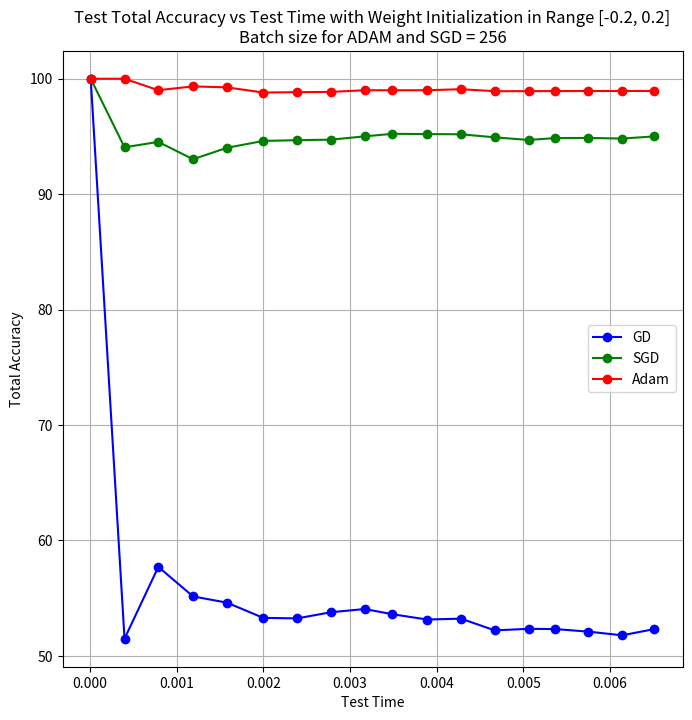

Recreate this plot in Python.
import os

import matplotlib.pyplot as plt


# Veriler
epochs = [0, 1, 2, 3, 4, 5, 6, 7, 8, 9, 10, 11, 12, 13, 14, 15, 16, 17, 18, 19, 20]
test_steps = [0, 100, 200, 300, 400, 500, 600, 700, 800, 900, 1000, 1100, 1200, 1300, 1400, 1500, 1600, 1700]
train_loss_gd = [0.47954, 0.47308, 0.46715, 0.46165, 0.45649, 0.45160, 0.44692, 0.44240, 0.43800, 0.43366, 0.42937, 0.42507, 0.42075, 0.41638, 0.41192, 0.40735, 0.40265, 0.39780, 0.39276, 0.38752, 0.38204]
train_loss_sgd = [0.47954, 0.41930, 0.23028, 0.14048, 0.12850, 0.09571, 0.10140, 0.09283, 0.09548, 0.08343, 0.06915, 0.07890, 0.07200, 0.09037, 0.08188, 0.07338, 0.07456, 0.07280, 0.07007, 0.05926, 0.06680]
train_loss_adam = [0.47954, 0.15959, 0.07726, 0.07206, 0.03956, 0.04800, 0.05840, 0.05116, 0.05685, 0.04851, 0.03508, 0.04050, 0.04248, 0.03224, 0.03157, 0.03065, 0.03108, 0.03292, 0.03650, 0.02506, 0.02201]
train_accuracy_gd = [0.00000, 44.96597, 45.80261, 46.22802, 46.71016, 47.23483, 47.81622, 48.35508, 48.83721, 49.16336, 49.57459, 49.95746, 50.34033, 50.62394, 51.10607, 51.51730, 51.82927, 52.12706, 52.59501, 53.04878, 53.38911]
train_accuracy_sgd = [0.00000, 50.00000, 69.53125, 86.32812, 89.06250, 91.01562, 90.23438, 92.18750, 92.96875, 92.57812, 94.53125, 94.14062, 95.70312, 91.79688, 94.53125, 94.14062, 93.35938, 93.75000, 94.92188, 95.70312, 93.75000]
train_accuracy_adam = [0.00000, 82.81250, 92.57812, 95.70312, 97.65625, 97.65625, 95.31250, 96.87500, 95.31250, 98.04688, 99.21875, 97.26562, 98.82812, 98.43750, 99.21875, 97.65625, 98.82812, 98.82812, 98.82812, 99.60938, 99.60938]
train_time_gd = [0.00000, 0.05693, 0.11371, 0.17084, 0.22770, 0.28447, 0.34115, 0.39771, 0.45445, 0.51100, 0.56743, 0.62394, 0.68046, 0.73723, 0.79406, 0.85083, 0.90756, 0.96417, 1.02135, 1.07811, 1.13474]
train_time_sgd = [0.00000, 0.00231, 0.00478, 0.00704, 0.00945, 0.01174, 0.01410, 0.01655, 0.01877, 0.02117, 0.02371, 0.02593, 0.02817, 0.03038, 0.03269, 0.03484, 0.03716, 0.03958, 0.04185, 0.04405, 0.04636]
train_time_adam = [0.00000, 0.03424, 0.07161, 0.11066, 0.14980, 0.19088, 0.23209, 0.27378, 0.31492, 0.35808, 0.40141, 0.44440, 0.48758, 0.53089, 0.57385, 0.61682, 0.66051, 0.70497, 0.74969, 0.79427, 0.83893]
test_loss_gd = [0.00000, 0.48515, 0.42289, 0.44850, 0.45387, 0.46707, 0.46755, 0.46220, 0.45943, 0.46393, 0.46853, 0.46776, 0.47794, 0.47656, 0.47680, 0.47901, 0.48220, 0.47678]
test_loss_sgd = [0.00000, 0.05941, 0.05473, 0.06977, 0.05985, 0.05389, 0.05324, 0.05278, 0.04994, 0.04772, 0.04795, 0.04814, 0.05079, 0.05304, 0.05139, 0.05130, 0.05184, 0.04997]
test_loss_adam = [0.00000, 0.00000, 0.00995, 0.00664, 0.00748, 0.01198, 0.01165, 0.01141, 0.00999, 0.00999, 0.00999, 0.00908, 0.01082, 0.01076, 0.01071, 0.01066, 0.01062, 0.01058]
test_accuracy_gd = [100.00000, 51.48515, 57.71144, 55.14950, 54.61346, 53.29341, 53.24459, 53.78031, 54.05743, 53.60710, 53.14685, 53.22434, 52.20649, 52.34435, 52.31977, 52.09860, 51.78014, 52.32216]
test_accuracy_sgd = [100.00000, 94.05941, 94.52737, 93.02326, 94.01496, 94.61078, 94.67554, 94.72182, 95.00624, 95.22752, 95.20480, 95.18620, 94.92090, 94.69639, 94.86082, 94.87009, 94.81574, 95.00294]
test_accuracy_adam = [100.00000, 100.00000, 99.00497, 99.33555, 99.25187, 98.80239, 98.83527, 98.85877, 99.00124, 99.00111, 99.00100, 99.09174, 98.91756, 98.92390, 98.92934, 98.93404, 98.93816, 98.94180]
test_times = [0.00001, 0.00040, 0.00079, 0.00119, 0.00158, 0.00200, 0.00239, 0.00278, 0.00317, 0.00349, 0.00389, 0.00428, 0.00467, 0.00506, 0.00537, 0.00575, 0.00614, 0.00651]
weight_range = 0.200
batch_size = 256




output_folder = "test_accuracy_time"

os.makedirs(output_folder, exist_ok=True)


# Grafik boyutunu ayarlama
plt.figure(figsize=(8, 8))

# Grafik için veriler
plt.plot(test_times, test_accuracy_gd, label='GD', color='blue', marker='o')
plt.plot(test_times, test_accuracy_sgd, label='SGD', color='green', marker='o')
plt.plot(test_times, test_accuracy_adam, label='Adam', color='red', marker='o')

# Grafik başlıkları ve etiketler
plt.title(f'Test Total Accuracy vs Test Time with Weight Initialization in Range [-{weight_range}, {weight_range}]\nBatch size for ADAM and SGD = {batch_size}')
plt.xlabel('Test Time')
plt.ylabel('Total Accuracy')

# Legenda eklemek
plt.legend()

plt.grid(True)

# Grafiği kaydetmek
file_path = os.path.join(output_folder, f'total_accuracy_vs_test_time_weight_range_{weight_range}.png')

# Grafiği kaydet
plt.savefig(file_path)

# Grafiği göstermek
plt.show()

